Labelled photos from "Alexnet-training-and-testing-for-image-classification", an image-classification folder in AtriPal/Alexnet-training-and-testing-for-image-classification. The possible labels are: arrhythmia, normal ECG.

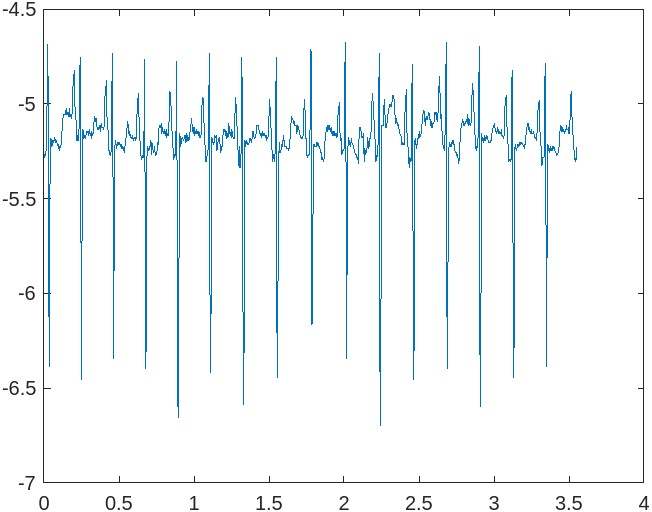
Label: normal ECG

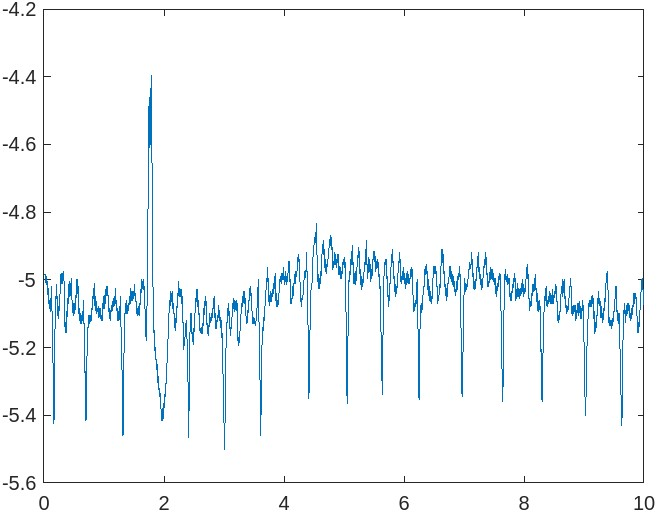
Label: arrhythmia

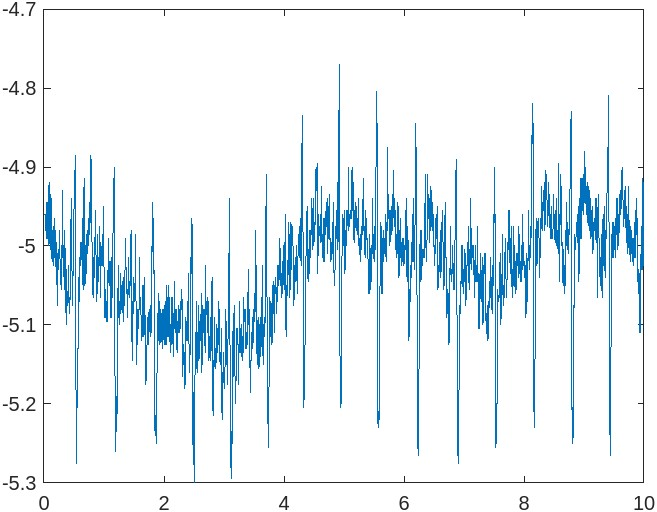
Label: arrhythmia

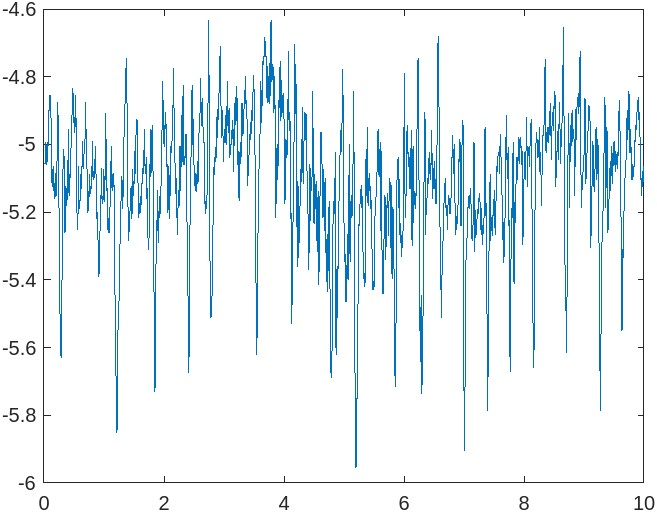
Label: arrhythmia

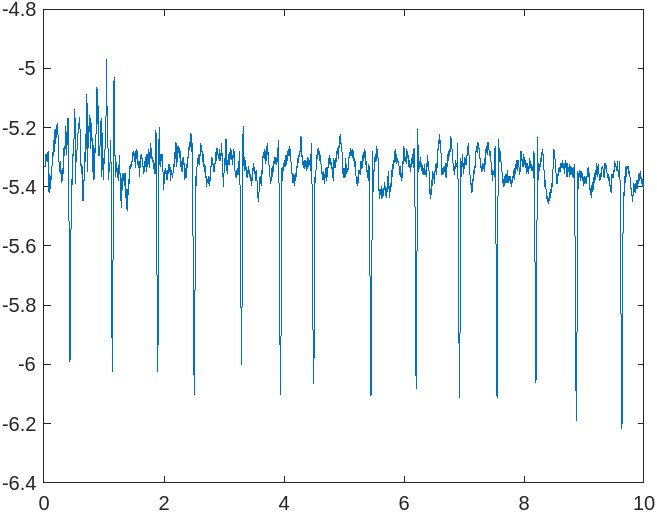
Label: arrhythmia

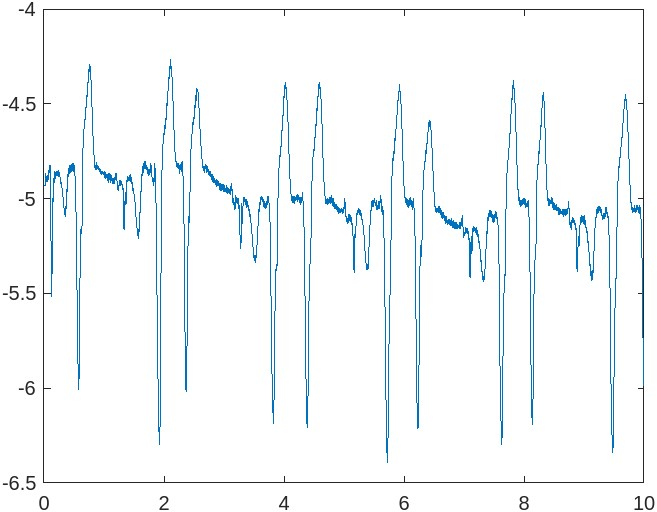
Label: arrhythmia
